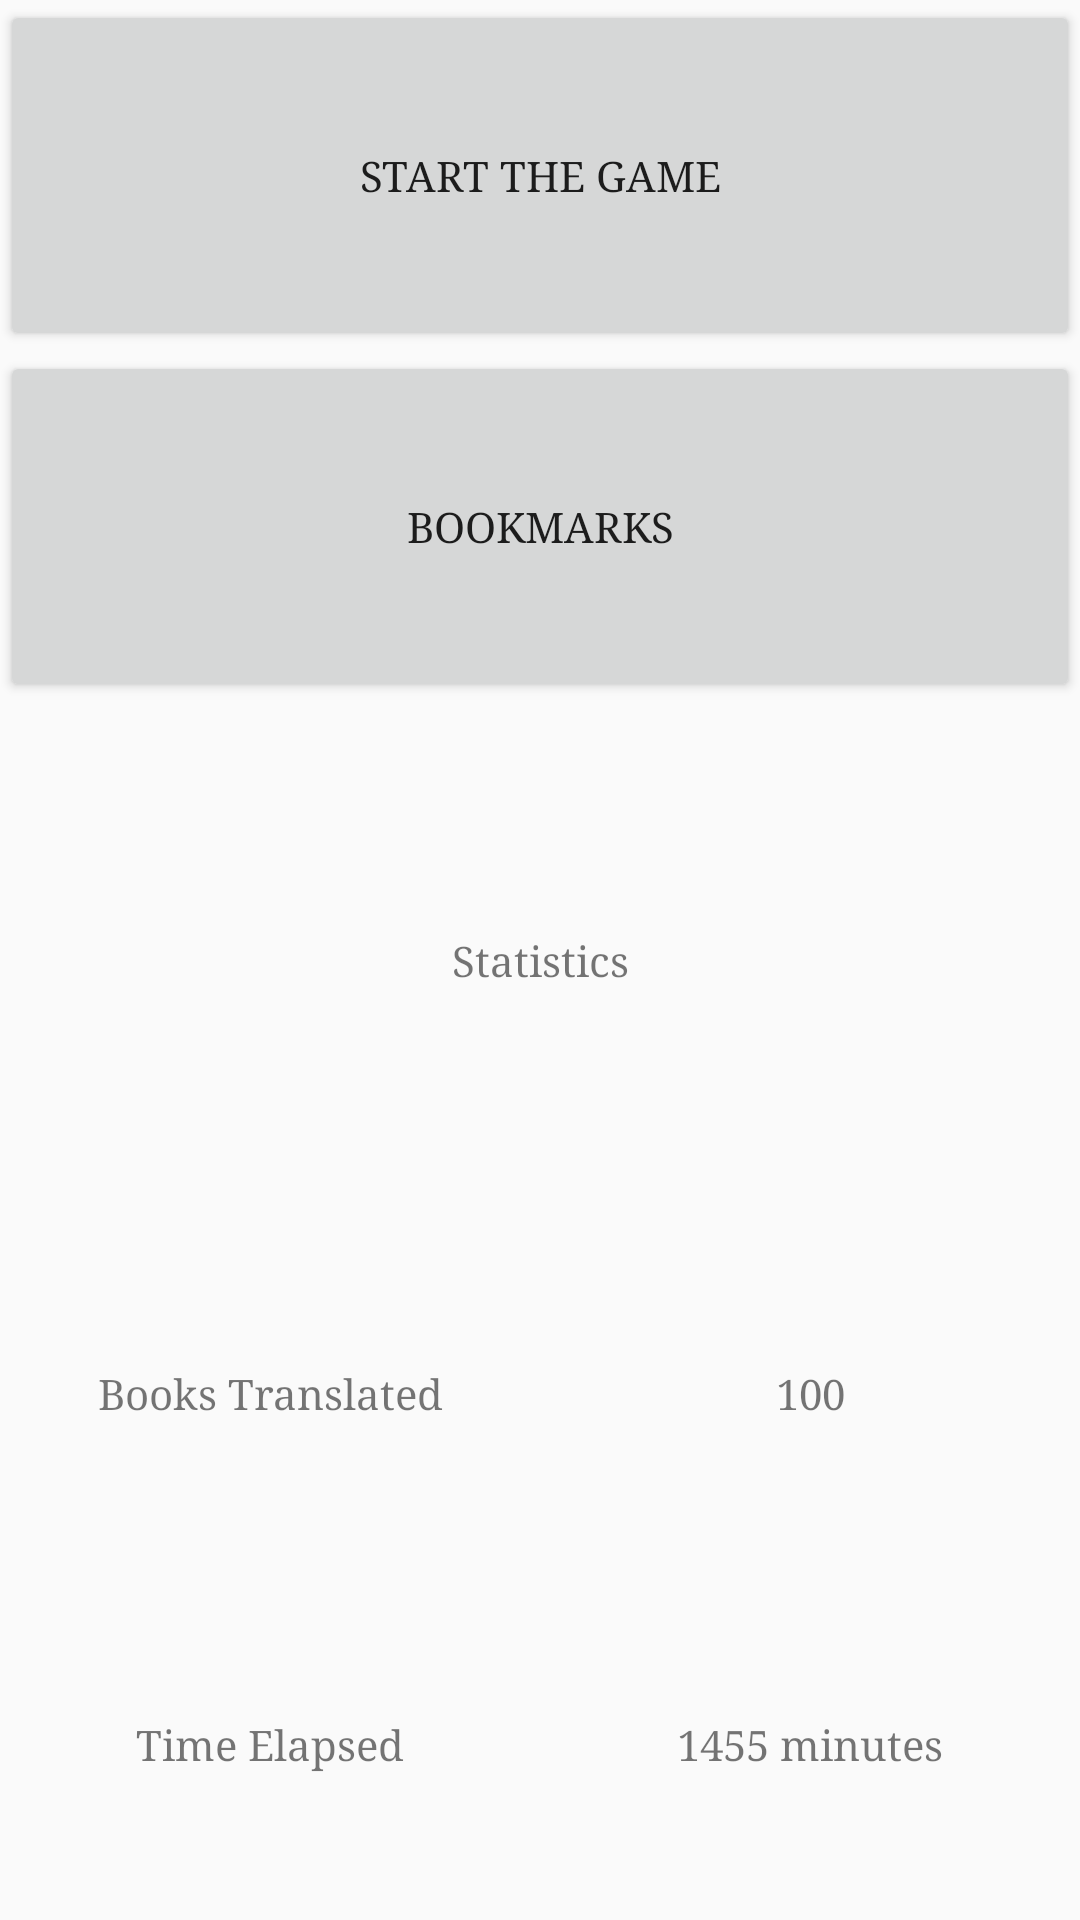

Layout XML and referenced resources for this Android screen:
<!-- AndroidManifest.xml: application theme BaseTheme.Red -->
<!-- res/layout/obsolete_fragment_main_backup.xml -->
<?xml version="1.0" encoding="utf-8"?>
<android.support.constraint.ConstraintLayout xmlns:android="http://schemas.android.com/apk/res/android"
    xmlns:app="http://schemas.android.com/apk/res-auto"
    xmlns:tools="http://schemas.android.com/tools"
    android:layout_width="match_parent"
    android:layout_height="match_parent">

    <Button
        android:id="@+id/startButton"
        android:layout_width="0dp"
        android:layout_height="0dp"
        app:layout_constraintStart_toStartOf="parent"
        app:layout_constraintEnd_toEndOf="parent"
        app:layout_constraintTop_toTopOf="parent"
        app:layout_constraintBottom_toTopOf="@+id/bookmarkButton"
        android:gravity="center"
        app:layout_constraintVertical_weight="0.5"
        android:text="@string/text_button_start" />

    <Button
        android:id="@+id/bookmarkButton"
        android:layout_width="0dp"
        android:layout_height="0dp"
        android:text="@string/text_action_bookmarks"
        app:layout_constraintBottom_toTopOf="@+id/statisticsTextView"
        app:layout_constraintEnd_toEndOf="parent"
        app:layout_constraintHorizontal_bias="1.0"
        app:layout_constraintStart_toStartOf="parent"
        app:layout_constraintTop_toBottomOf="@+id/startButton"
        app:layout_constraintVertical_weight="0.5" />

    <TextView
        android:id="@+id/statisticsTextView"
        android:layout_width="0dp"
        android:layout_height="172dp"
        android:gravity="center"
        android:text="@string/text_button_statistics"
        app:layout_constraintBottom_toTopOf="@+id/statisticsContentConstraintLayout"
        app:layout_constraintEnd_toEndOf="parent"
        app:layout_constraintStart_toStartOf="parent"
        app:layout_constraintTop_toBottomOf="@+id/bookmarkButton"
        app:layout_constraintVertical_weight="1" />

    <android.support.constraint.ConstraintLayout
        android:id="@+id/statisticsContentConstraintLayout"
        android:layout_width="0dp"
        android:layout_height="0dp"
        app:layout_constraintStart_toStartOf="parent"
        app:layout_constraintEnd_toEndOf="parent"
        app:layout_constraintVertical_weight="1"
        app:layout_constraintHorizontal_weight="1"
        app:layout_constraintTop_toBottomOf="@+id/statisticsTextView"
        app:layout_constraintBottom_toBottomOf="parent">

        <TextView
            android:id="@+id/booksTranslatedTextView"
            android:layout_width="0dp"
            android:layout_height="0dp"
            app:layout_constraintStart_toStartOf="parent"
            app:layout_constraintEnd_toStartOf="@+id/booksTranslatedValueTextView"
            app:layout_constraintTop_toTopOf="parent"
            app:layout_constraintBottom_toTopOf="@+id/timeElapsedTextView"
            app:layout_constraintHorizontal_weight="1"
            app:layout_constraintVertical_weight="1"
            android:gravity="center"
            android:text="@string/text_button_booksTranslated" />
        <TextView
            android:id="@+id/booksTranslatedValueTextView"
            android:layout_width="0dp"
            android:layout_height="0dp"
            app:layout_constraintEnd_toEndOf="parent"
            app:layout_constraintTop_toTopOf="parent"
            app:layout_constraintBottom_toTopOf="@+id/timeElapsedValueTextView"
            app:layout_constraintStart_toEndOf="@+id/booksTranslatedTextView"
            app:layout_constraintHorizontal_weight="1"
            app:layout_constraintVertical_weight="1"
            android:gravity="center"
            android:text="100" />


             <TextView
            android:id="@+id/timeElapsedTextView"
            android:layout_width="0dp"
            android:layout_height="0dp"
            app:layout_constraintTop_toBottomOf="@+id/booksTranslatedTextView"
            app:layout_constraintStart_toStartOf="parent"
            app:layout_constraintEnd_toStartOf="@+id/timeElapsedValueTextView"
            app:layout_constraintBottom_toBottomOf="parent"
            app:layout_constraintVertical_weight="1"
            app:layout_constraintHorizontal_weight="1"
            android:gravity="center"
            android:text="@string/text_button_timeElapsed"
            tools:layout_editor_absoluteX="-74dp" />

          <TextView
              android:id="@+id/timeElapsedValueTextView"
              android:layout_width="0dp"
              android:layout_height="0dp"
              app:layout_constraintStart_toEndOf="@+id/timeElapsedTextView"
              app:layout_constraintEnd_toEndOf="parent"
              app:layout_constraintTop_toBottomOf="@+id/booksTranslatedValueTextView"
              app:layout_constraintBottom_toBottomOf="parent"
              app:layout_constraintVertical_weight="1"
              app:layout_constraintHorizontal_weight="1"
              android:text="1455 minutes"
              android:gravity="center" />


    </android.support.constraint.ConstraintLayout>


</android.support.constraint.ConstraintLayout>
<!-- resources referenced by this layout -->
<resources>
  <string name="text_action_bookmarks">Bookmarks</string>
  <string name="text_button_booksTranslated">Books Translated</string>
  <string name="text_button_start">Start The Game</string>
  <string name="text_button_statistics">Statistics</string>
  <string name="text_button_timeElapsed">Time Elapsed</string>
  <style name="BaseTheme.Red" parent="AppTheme">
          
          <item name="colorPrimary">@color/other_red</item>
          <item name="colorPrimaryDark">@color/other_red</item>
          <item name="colorAccent">@color/material_red_a700</item>
          <item name="dialogTheme">@style/AppTheme.Dialog.Red</item>
          <item name="alertDialogTheme">@style/AppTheme.Dialog.Alert.Red</item>
          <item name="android:actionOverflowButtonStyle">@style/MyActionButtonOverflow</item>
      </style>
  <style name="AppTheme" parent="BaseTheme">
          
          <item name="android:fontFamily">serif</item>
      </style>
  <color name="other_red">#b23a3a</color>
  <color name="material_red_a700">#D50000</color>
  <style name="AppTheme.Dialog.Red">
          <item name="colorPrimary">@color/material_red_500</item>
          <item name="colorPrimaryDark">@color/material_red_700</item>
          <item name="colorAccent">@color/material_red_a700</item>
      </style>
  <style name="AppTheme.Dialog.Alert.Red">
          <item name="colorPrimary">@color/for_elder_mexican_red</item>
          <item name="colorPrimaryDark">@color/material_red_700</item>
          <item name="colorAccent">@color/material_red_a700</item>
      </style>
  <style name="MyActionButtonOverflow" parent="android:style/Widget.Holo.Light.ActionButton.Overflow">
          <item name="android:src">@drawable/baseline_more_vert_white_24</item>
          <item name="android:background">?android:attr/actionBarItemBackground</item>
          <item name="android:contentDescription">"Lala"</item>
      </style>
  <style name="BaseTheme" parent="Theme.AppCompat.Light.NoActionBar">
          
          <item name="dialogTheme">@style/AppTheme.Dialog</item>
          <item name="alertDialogTheme">@style/AppTheme.Dialog.Alert</item>
          <item name="windowActionBar">false</item>
          <item name="windowNoTitle">true</item>
      </style>
  <color name="material_red_500">#F44336</color>
  <color name="material_red_700">#D32F2F</color>
  <color name="for_elder_mexican_red">#9B3D3D</color>
  <style name="AppTheme.Dialog" parent="Theme.AppCompat.Light.Dialog" />
  <style name="AppTheme.Dialog.Alert" parent="Theme.AppCompat.Light.Dialog.Alert" />
</resources>
